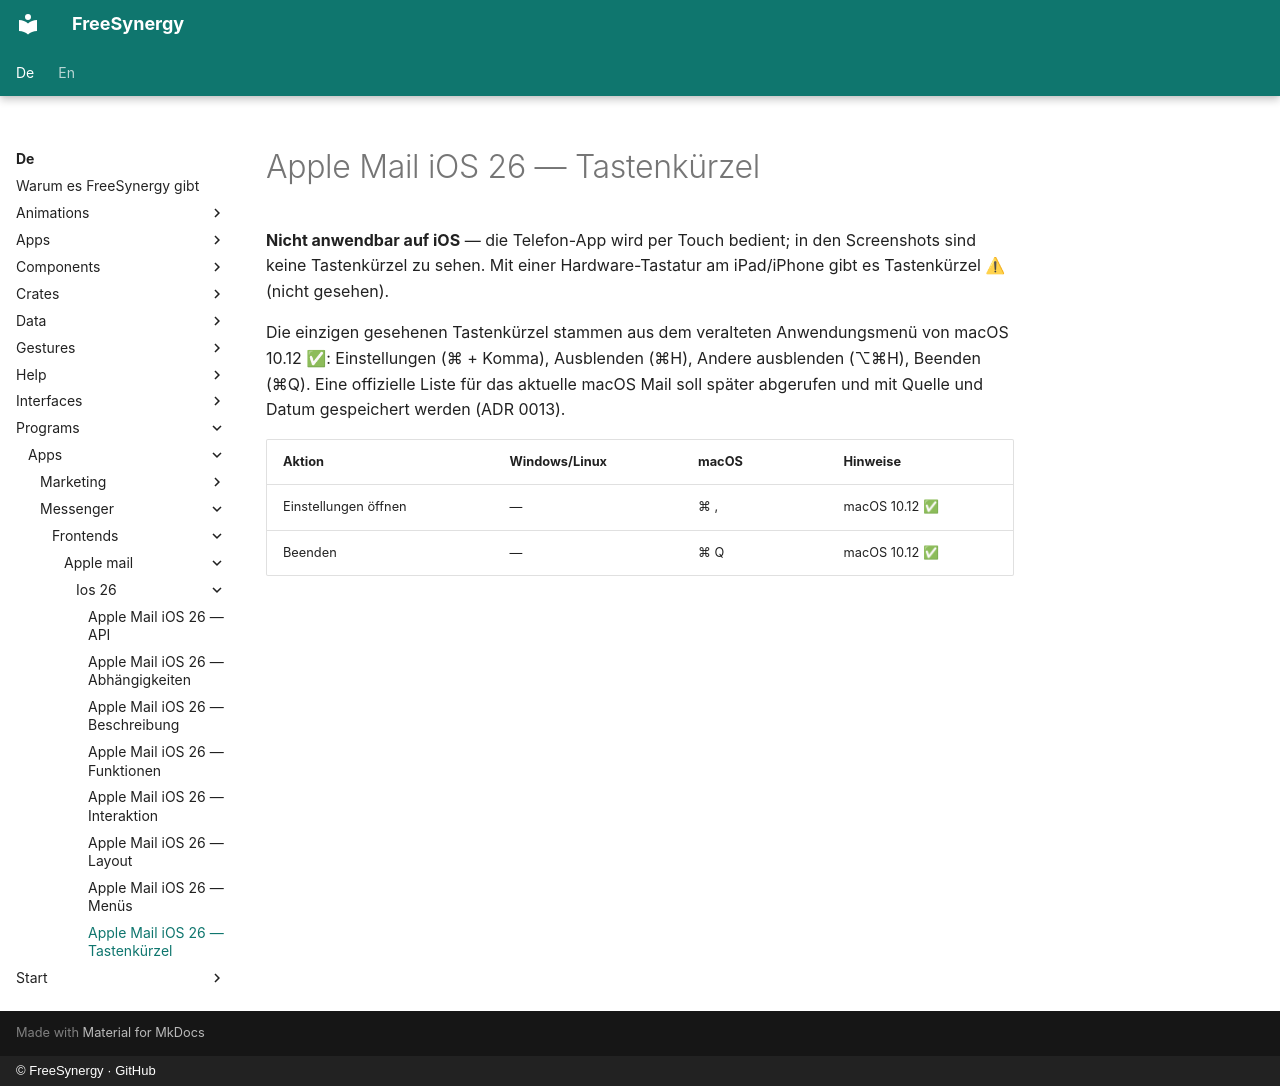

repository: FreeSynergy/fs-documentation · page: de/programs/apps/messenger/frontends/apple-mail/ios-26/shortcuts/index.html · generator: mkdocs · copyright: © FreeSynergy · GitHub

# Apple Mail iOS 26 — Tastenkürzel

**Nicht anwendbar auf iOS** — die Telefon-App wird per Touch bedient; in den Screenshots sind keine Tastenkürzel zu sehen. Mit einer Hardware-Tastatur am iPad/iPhone gibt es Tastenkürzel ⚠ (nicht gesehen).

Die einzigen gesehenen Tastenkürzel stammen aus dem veralteten Anwendungsmenü von macOS 10.12 ✅: Einstellungen (⌘ + Komma), Ausblenden (⌘H), Andere ausblenden (⌥⌘H), Beenden (⌘Q). Eine offizielle Liste für das aktuelle macOS Mail soll später abgerufen und mit Quelle und Datum gespeichert werden (ADR 0013).

| Aktion | Windows/Linux | macOS | Hinweise |
|--------|---------------|-------|-------|
| Einstellungen öffnen | — | ⌘ , | macOS 10.12 ✅ |
| Beenden | — | ⌘ Q | macOS 10.12 ✅ |
